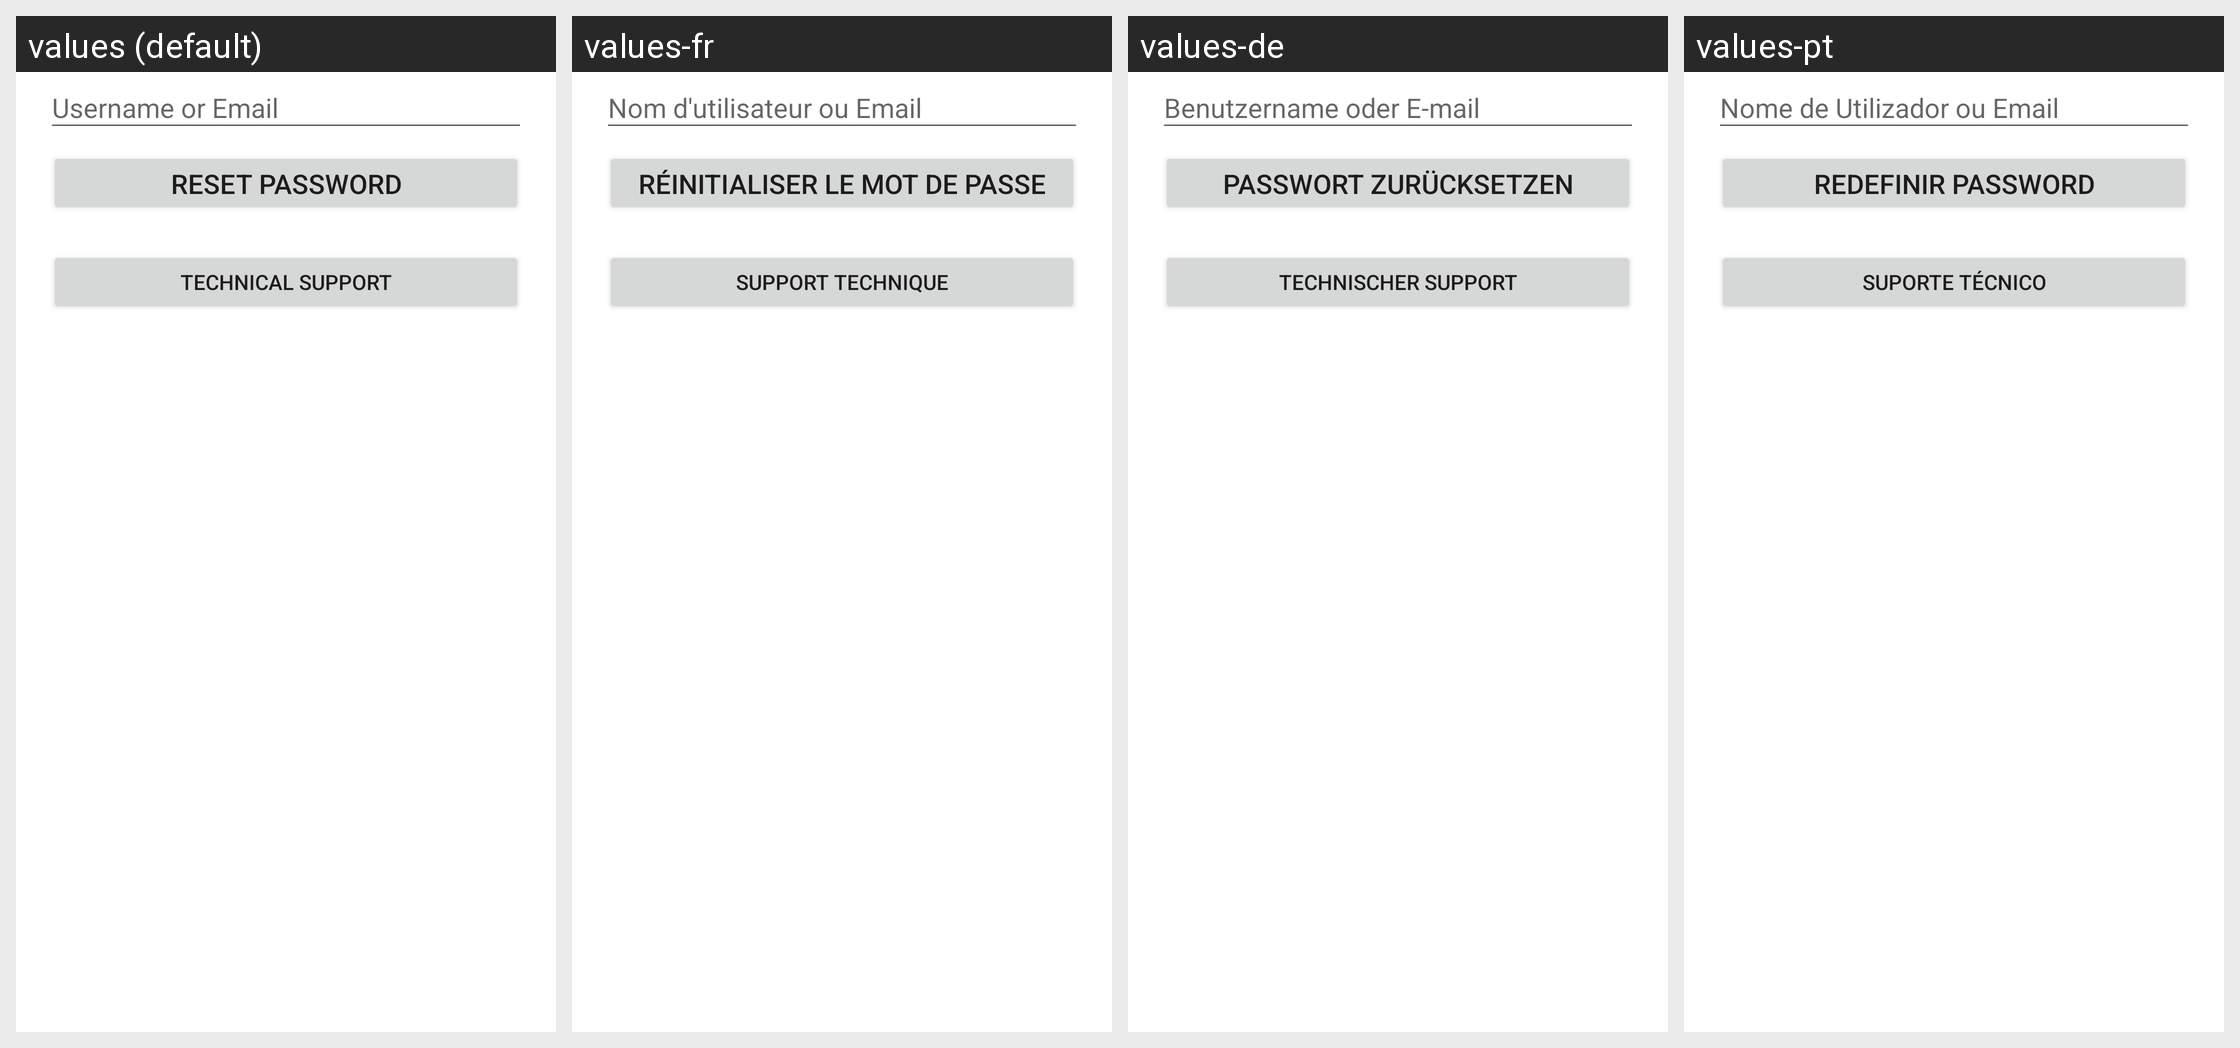

Strings drawn on this Android screen and how each of the app's shown locales translates them:
Android screen res/layout/landing_reset_password_fragment.xml rendered under 4 locales, left to right: values (default), values-fr, values-de, values-pt. Device: Nexus 5 (rendered at 1080×1920; each locale shown at half size, 540×960, under a caption strip naming it); theme Theme.MaterialComponents.DayNight.NoActionBar.
Other locales in the repository, not shown: values-ar, values-ca, values-cs, values-da, values-es, values-et, values-fi, values-gl, values-hr, values-in, values-it, values-ja, values-ko, values-ms, values-nl, values-no, values-pl, values-pt-rBR, values-ro, values-ru, values-sr, values-sv, values-th, values-tr, values-uk, values-vi, values-zh-rCN, values-zh-rTW.
Strings drawn on this screen, with the default value and each locale's value (text and hints the layout hard-codes, and strings that could not be matched under every locale, appear in the picture but are not listed):

username_or_email
  values: Username or Email
  values-fr: Nom d'utilisateur ou Email
  values-de: Benutzername oder E-mail
  values-pt: Nome de Utilizador ou Email

forgot_password_submit
  values: Reset Password
  values-fr: Réinitialiser le mot de passe
  values-de: Passwort zurücksetzen
  values-pt: Redefinir Password

customer_support_title
  values: Technical Support
  values-fr: Support technique
  values-de: Technischer Support
  values-pt: Suporte técnico
